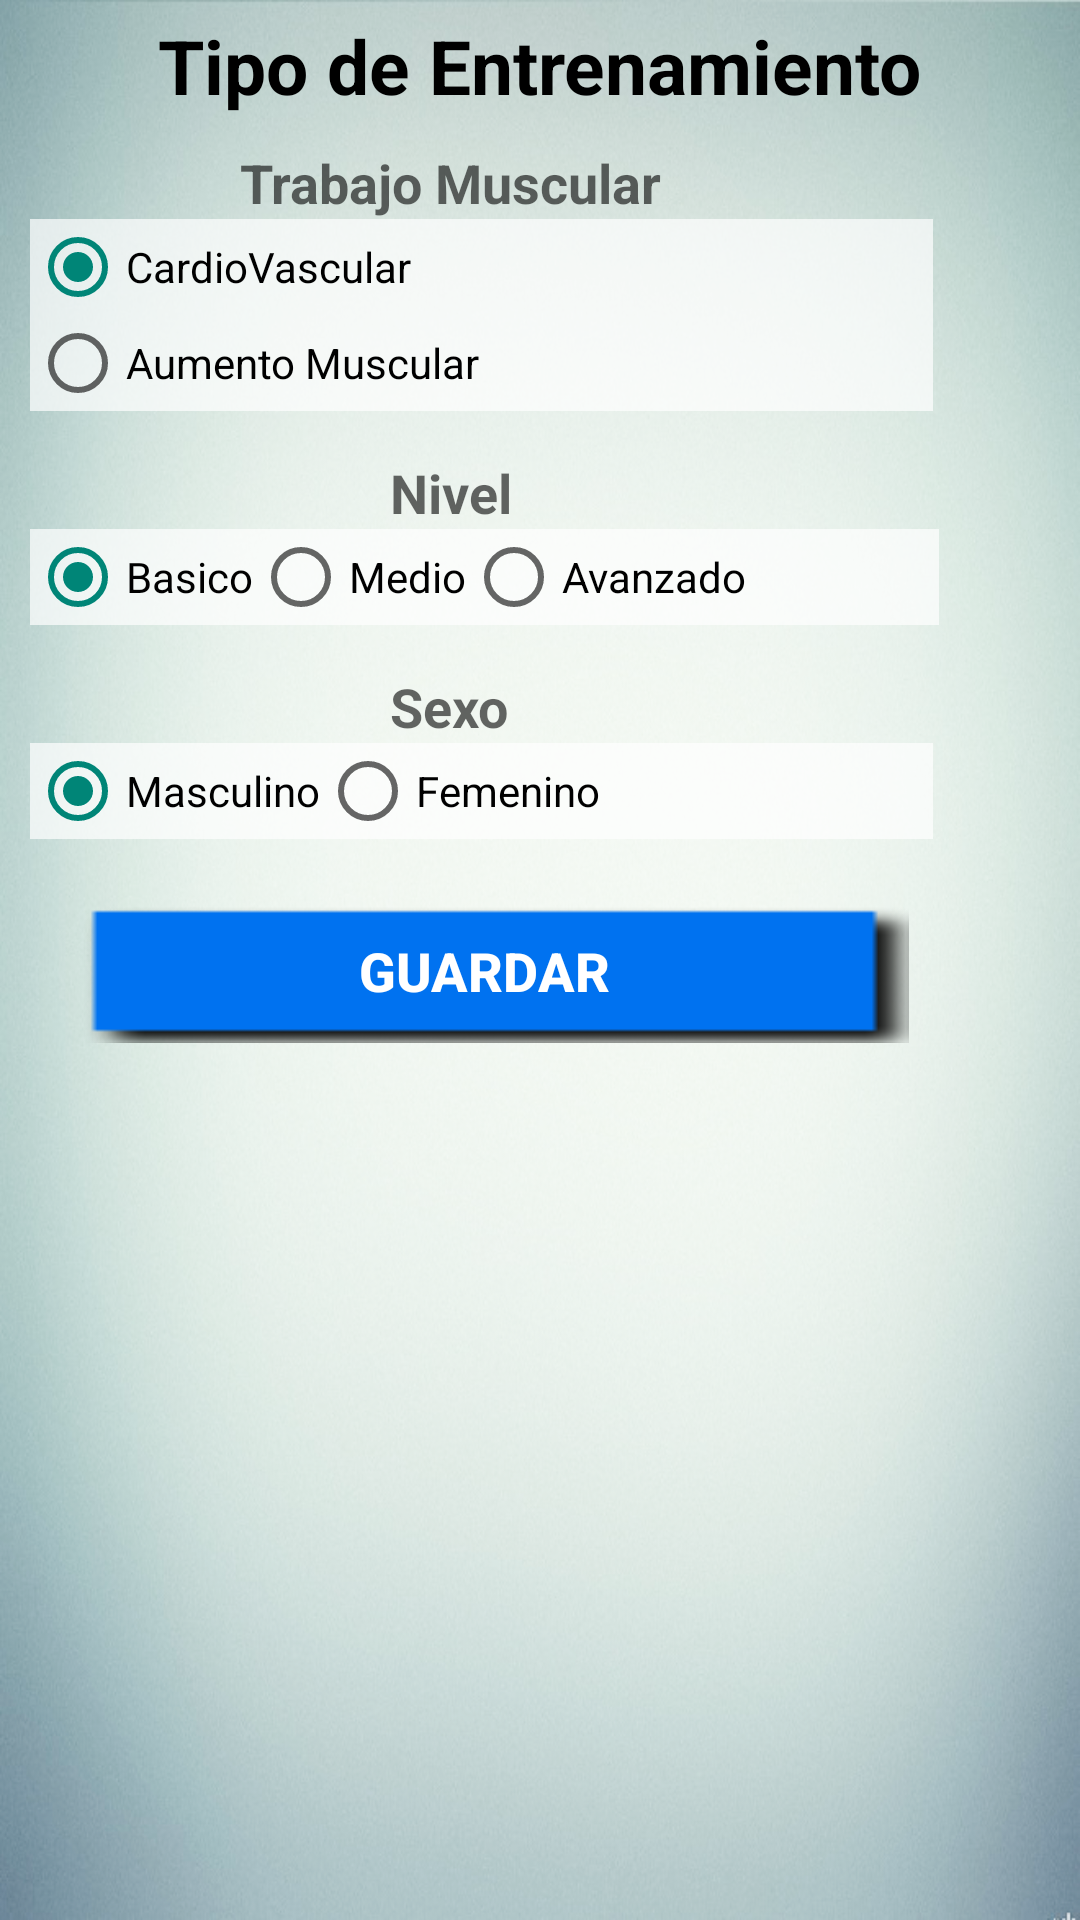

Layout XML and referenced resources for this Android screen:
<!-- AndroidManifest.xml: application theme AppTheme -->
<!-- res/layout/activity_crear_entrenamiento.xml -->
<?xml version="1.0" encoding="utf-8"?>

<LinearLayout xmlns:android="http://schemas.android.com/apk/res/android"
    android:id="@+id/LinearLayout1"
    android:layout_width="fill_parent"
    android:layout_height="fill_parent"
    android:background="@drawable/fondo_portrait7"
    android:orientation="vertical" >

    <TextView
        android:id="@+id/titulo_zona"
        android:layout_width="wrap_content"
        android:layout_height="wrap_content"
        android:layout_gravity="center"
        android:layout_marginTop="5dp"
        android:text="@string/TxtTipoEntrenamiento"
        android:textAppearance="@style/EstiloNegrasText"
        android:textSize="25sp" />

    <TextView
        android:id="@+id/textView2"
        android:layout_width="wrap_content"
        android:layout_height="wrap_content"
        android:layout_marginLeft="80dp"
        android:layout_marginTop="10dp"
        android:text="@string/TxtTrabajoMuscular"
        android:textAppearance="?android:attr/textAppearanceMedium"
        android:textStyle="bold" />

    <RadioGroup
        android:id="@+id/rGmuscular"
        android:layout_width="301dp"
        android:layout_height="wrap_content"
        android:layout_marginLeft="10dp"
        android:background="#B3ffffff"
        android:orientation="vertical" >

        <RadioButton
            android:id="@+id/rVascular"
            android:layout_width="wrap_content"
            android:layout_height="wrap_content"
            android:checked="true"
            android:text="@string/TxtCardioVascular" />

        <RadioButton
            android:id="@+id/rAumento"
            android:layout_width="wrap_content"
            android:layout_height="wrap_content"
            android:text="@string/TxtAumentoMuscular" />
    </RadioGroup>

    <TextView
        android:id="@+id/textView3"
        android:layout_width="wrap_content"
        android:layout_height="wrap_content"
        android:layout_marginLeft="130dp"
        android:layout_marginTop="15dp"
        android:text="@string/TxtNivel"
        android:textAppearance="?android:attr/textAppearanceMedium"
        android:textStyle="bold" />

    <RadioGroup
        android:id="@+id/rGNivel"
        android:layout_width="303dp"
        android:layout_height="wrap_content"
        android:layout_marginLeft="10dp"
        android:background="#B3ffffff"
        android:orientation="horizontal" >

        <RadioButton
            android:id="@+id/rBasico"
            android:layout_width="wrap_content"
            android:layout_height="wrap_content"
            android:checked="true"
            android:text="@string/TxtBasico" />

        <RadioButton
            android:id="@+id/rMedio"
            android:layout_width="wrap_content"
            android:layout_height="wrap_content"
            android:text="@string/TxtMedio" />

        <RadioButton
            android:id="@+id/rAvanzado"
            android:layout_width="wrap_content"
            android:layout_height="wrap_content"
            android:text="@string/TxtAvanzado" />
    </RadioGroup>

    <TextView
        android:id="@+id/txtHorasLunes"
        android:layout_width="wrap_content"
        android:layout_height="wrap_content"
        android:layout_marginLeft="130dp"
        android:layout_marginTop="15dp"
        android:text="@string/TxtSexo"
        android:textAppearance="?android:attr/textAppearanceMedium"
        android:textStyle="bold" />

    <RadioGroup
        android:id="@+id/rGsexo"
        android:layout_width="301dp"
        android:layout_height="wrap_content"
        android:layout_marginLeft="10dp"
        android:background="#B3ffffff"
        android:orientation="horizontal" >

        <RadioButton
            android:id="@+id/radio0"
            android:layout_width="wrap_content"
            android:layout_height="wrap_content"
            android:checked="true"
            android:text="@string/TxtMasculino" />

        <RadioButton
            android:id="@+id/radio1"
            android:layout_width="120dp"
            android:layout_height="wrap_content"
            android:text="@string/TxtFemenino" />

    </RadioGroup>

    <Button
        android:id="@+id/btnVerRutina"
        android:layout_width="283dp"
        android:layout_height="wrap_content"
        android:layout_marginLeft="20dp"
        android:layout_marginTop="20dp"
        android:background="@drawable/btn_style_azul"
        android:onClick="OnClickGuardar"
        android:text="@string/TxtGuardar"
        android:textColor="#ffffff"
        android:textSize="18sp"
        android:textStyle="bold" />

</LinearLayout>
<!-- resources referenced by this layout -->
<resources>
  <!-- drawable btn_style_azul (drawable) -->
  <?xml version="1.0" encoding="utf-8"?>
  
  <selector xmlns:android="http://schemas.android.com/apk/res/android">
   
      <item android:drawable="@drawable/fondo_btn_default_azul" android:state_enabled="true" android:state_window_focused="false"/>
      <item android:drawable="@drawable/fondo_btn_azul" android:state_pressed="true"/>
      <item android:drawable="@drawable/fondo_btn_azul" android:state_enabled="true" android:state_focused="true"/>
      <item android:drawable="@drawable/fondo_btn_default_azul" android:state_enabled="true"/>
       
      
     <item  android:drawable="@drawable/fondo_btn_azul_disabledd" android:state_enabled="false" />
  </selector>
  <!-- drawable fondo_portrait7: png bitmap (drawable, 634893 bytes) -->
  <string name="TxtAumentoMuscular">Aumento Muscular</string>
  <string name="TxtAvanzado">Avanzado</string>
  <string name="TxtBasico">Basico</string>
  <string name="TxtCardioVascular">CardioVascular</string>
  <string name="TxtFemenino">Femenino</string>
  <string name="TxtGuardar">Guardar</string>
  <string name="TxtMasculino">Masculino</string>
  <string name="TxtMedio">Medio</string>
  <string name="TxtNivel">Nivel</string>
  <string name="TxtSexo">Sexo</string>
  <string name="TxtTipoEntrenamiento">Tipo de Entrenamiento</string>
  <string name="TxtTrabajoMuscular">Trabajo Muscular</string>
  <style name="EstiloNegrasText">
   	   <item name="android:layout_width">fill_parent</item>
   	   <item name="android:layout_height">wrap_content</item>
    	   <item name="android:textColor">#000000 </item>
         <item name="android:gravity">center</item>
         <item name="android:layout_margin">3dp</item>
         <item name="android:textSize">20sp</item>
         <item name="android:textStyle">bold</item>
         <item name="android:shadowColor">#00000000</item>
         <item name="android:shadowDx">3</item>
         <item name="android:shadowDy">3</item>
        <item name="android:shadowRadius">2</item>
      </style>
  <style name="AppTheme" parent="AppBaseTheme">
          
      </style>
  <!-- drawable fondo_btn_default_azul: png bitmap (drawable, 482 bytes) -->
  <!-- drawable fondo_btn_azul: png bitmap (drawable, 412 bytes) -->
  <!-- drawable fondo_btn_azul_disabledd: png bitmap (drawable, 252 bytes) -->
  <style name="AppBaseTheme" parent="Theme.AppCompat.Light">
          
      </style>
</resources>
